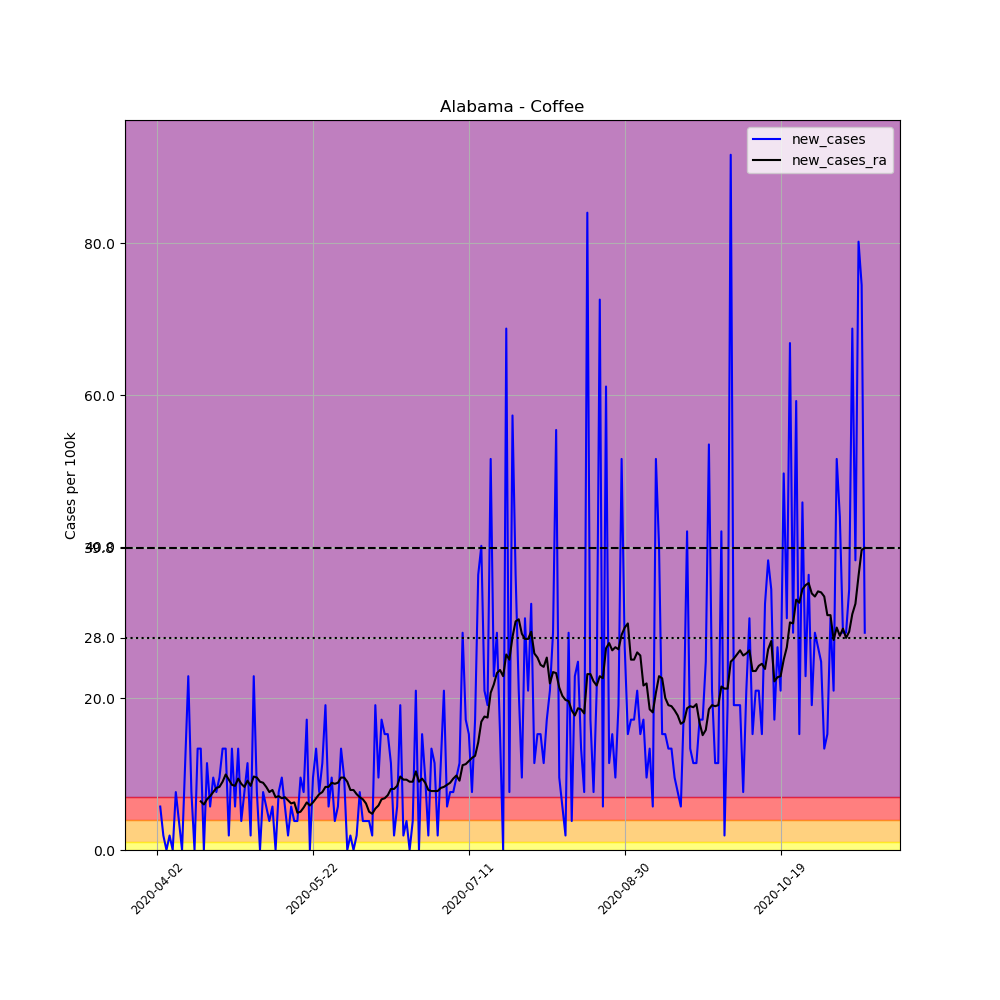

The data file committed next to this chart (first rows):
, date, county, state, fips, cases, deaths, COUNTY, STNAME, CTYNAME, POPESTIMATE2019, per_100k, new_cases, new_cases_ra
523862, 2020-04-02, Coffee, Alabama, 1031, 3, 0, 31, Alabama, Coffee, 52342, 5.732, , 
523863, 2020-04-03, Coffee, Alabama, 1031, 6, 0, 31, Alabama, Coffee, 52342, 11.46, 5.732, 
523864, 2020-04-04, Coffee, Alabama, 1031, 7, 0, 31, Alabama, Coffee, 52342, 13.37, 1.911, 
523865, 2020-04-05, Coffee, Alabama, 1031, 7, 0, 31, Alabama, Coffee, 52342, 13.37, 0.0, 
523866, 2020-04-06, Coffee, Alabama, 1031, 8, 0, 31, Alabama, Coffee, 52342, 15.28, 1.911, 
523867, 2020-04-07, Coffee, Alabama, 1031, 8, 0, 31, Alabama, Coffee, 52342, 15.28, 0.0, 
523868, 2020-04-08, Coffee, Alabama, 1031, 12, 0, 31, Alabama, Coffee, 52342, 22.93, 7.642, 
523869, 2020-04-09, Coffee, Alabama, 1031, 14, 0, 31, Alabama, Coffee, 52342, 26.75, 3.821, 
523870, 2020-04-10, Coffee, Alabama, 1031, 14, 0, 31, Alabama, Coffee, 52342, 26.75, 0.0, 
523871, 2020-04-11, Coffee, Alabama, 1031, 20, 0, 31, Alabama, Coffee, 52342, 38.21, 11.46, 
523872, 2020-04-12, Coffee, Alabama, 1031, 32, 0, 31, Alabama, Coffee, 52342, 61.14, 22.93, 
523873, 2020-04-13, Coffee, Alabama, 1031, 36, 0, 31, Alabama, Coffee, 52342, 68.78, 7.642, 
523874, 2020-04-14, Coffee, Alabama, 1031, 36, 0, 31, Alabama, Coffee, 52342, 68.78, 0.0, 
523875, 2020-04-15, Coffee, Alabama, 1031, 43, 0, 31, Alabama, Coffee, 52342, 82.15, 13.37, 
523876, 2020-04-16, Coffee, Alabama, 1031, 50, 0, 31, Alabama, Coffee, 52342, 95.53, 13.37, 6.414
523877, 2020-04-17, Coffee, Alabama, 1031, 50, 0, 31, Alabama, Coffee, 52342, 95.53, 0.0, 6.004
523878, 2020-04-18, Coffee, Alabama, 1031, 56, 0, 31, Alabama, Coffee, 52342, 107, 11.46, 6.687
523879, 2020-04-19, Coffee, Alabama, 1031, 59, 0, 31, Alabama, Coffee, 52342, 112.7, 5.732, 7.096
523880, 2020-04-20, Coffee, Alabama, 1031, 64, 0, 31, Alabama, Coffee, 52342, 122.3, 9.553, 7.642
523881, 2020-04-21, Coffee, Alabama, 1031, 68, 1, 31, Alabama, Coffee, 52342, 129.9, 7.642, 8.188
523882, 2020-04-22, Coffee, Alabama, 1031, 73, 1, 31, Alabama, Coffee, 52342, 139.5, 9.553, 8.324
523883, 2020-04-23, Coffee, Alabama, 1031, 80, 1, 31, Alabama, Coffee, 52342, 152.8, 13.37, 9.007
523884, 2020-04-24, Coffee, Alabama, 1031, 87, 0, 31, Alabama, Coffee, 52342, 166.2, 13.37, 9.962
523885, 2020-04-25, Coffee, Alabama, 1031, 88, 0, 31, Alabama, Coffee, 52342, 168.1, 1.911, 9.28
523886, 2020-04-26, Coffee, Alabama, 1031, 95, 0, 31, Alabama, Coffee, 52342, 181.5, 13.37, 8.597
523887, 2020-04-27, Coffee, Alabama, 1031, 98, 0, 31, Alabama, Coffee, 52342, 187.2, 5.732, 8.461
523888, 2020-04-28, Coffee, Alabama, 1031, 105, 0, 31, Alabama, Coffee, 52342, 200.6, 13.37, 9.416
523889, 2020-04-29, Coffee, Alabama, 1031, 107, 0, 31, Alabama, Coffee, 52342, 204.4, 3.821, 8.734
523890, 2020-04-30, Coffee, Alabama, 1031, 111, 0, 31, Alabama, Coffee, 52342, 212.1, 7.642, 8.324
523891, 2020-05-01, Coffee, Alabama, 1031, 117, 0, 31, Alabama, Coffee, 52342, 223.5, 11.46, 9.143
523892, 2020-05-02, Coffee, Alabama, 1031, 118, 0, 31, Alabama, Coffee, 52342, 225.4, 1.911, 8.461
523893, 2020-05-03, Coffee, Alabama, 1031, 130, 0, 31, Alabama, Coffee, 52342, 248.4, 22.93, 9.689
523894, 2020-05-04, Coffee, Alabama, 1031, 134, 0, 31, Alabama, Coffee, 52342, 256, 7.642, 9.553
523895, 2020-05-05, Coffee, Alabama, 1031, 134, 0, 31, Alabama, Coffee, 52342, 256, 0.0, 9.007
523896, 2020-05-06, Coffee, Alabama, 1031, 138, 0, 31, Alabama, Coffee, 52342, 263.7, 7.642, 8.87
523897, 2020-05-07, Coffee, Alabama, 1031, 141, 0, 31, Alabama, Coffee, 52342, 269.4, 5.732, 8.324
523898, 2020-05-08, Coffee, Alabama, 1031, 143, 0, 31, Alabama, Coffee, 52342, 273.2, 3.821, 7.642
523899, 2020-05-09, Coffee, Alabama, 1031, 146, 0, 31, Alabama, Coffee, 52342, 278.9, 5.732, 7.915
523900, 2020-05-10, Coffee, Alabama, 1031, 146, 0, 31, Alabama, Coffee, 52342, 278.9, 0.0, 6.96
523901, 2020-05-11, Coffee, Alabama, 1031, 150, 0, 31, Alabama, Coffee, 52342, 286.6, 7.642, 7.096
523902, 2020-05-12, Coffee, Alabama, 1031, 155, 1, 31, Alabama, Coffee, 52342, 296.1, 9.553, 6.823
523903, 2020-05-13, Coffee, Alabama, 1031, 158, 1, 31, Alabama, Coffee, 52342, 301.9, 5.732, 6.96
523904, 2020-05-14, Coffee, Alabama, 1031, 159, 1, 31, Alabama, Coffee, 52342, 303.8, 1.911, 6.55
523905, 2020-05-15, Coffee, Alabama, 1031, 162, 1, 31, Alabama, Coffee, 52342, 309.5, 5.732, 6.141
523906, 2020-05-16, Coffee, Alabama, 1031, 164, 1, 31, Alabama, Coffee, 52342, 313.3, 3.821, 6.277
523907, 2020-05-17, Coffee, Alabama, 1031, 166, 1, 31, Alabama, Coffee, 52342, 317.1, 3.821, 4.913
523908, 2020-05-18, Coffee, Alabama, 1031, 171, 1, 31, Alabama, Coffee, 52342, 326.7, 9.553, 5.049
523909, 2020-05-19, Coffee, Alabama, 1031, 175, 1, 31, Alabama, Coffee, 52342, 334.3, 7.642, 5.595
523910, 2020-05-20, Coffee, Alabama, 1031, 184, 1, 31, Alabama, Coffee, 52342, 351.5, 17.19, 6.277
523911, 2020-05-21, Coffee, Alabama, 1031, 184, 1, 31, Alabama, Coffee, 52342, 351.5, 0.0, 5.868
523912, 2020-05-22, Coffee, Alabama, 1031, 189, 1, 31, Alabama, Coffee, 52342, 361.1, 9.553, 6.277
523913, 2020-05-23, Coffee, Alabama, 1031, 196, 1, 31, Alabama, Coffee, 52342, 374.5, 13.37, 6.823
523914, 2020-05-24, Coffee, Alabama, 1031, 200, 1, 31, Alabama, Coffee, 52342, 382.1, 7.642, 7.369
523915, 2020-05-25, Coffee, Alabama, 1031, 206, 1, 31, Alabama, Coffee, 52342, 393.6, 11.46, 7.642
523916, 2020-05-26, Coffee, Alabama, 1031, 216, 1, 31, Alabama, Coffee, 52342, 412.7, 19.11, 8.324
523917, 2020-05-27, Coffee, Alabama, 1031, 219, 1, 31, Alabama, Coffee, 52342, 418.4, 5.732, 8.324
523918, 2020-05-28, Coffee, Alabama, 1031, 224, 1, 31, Alabama, Coffee, 52342, 428, 9.553, 8.87
523919, 2020-05-29, Coffee, Alabama, 1031, 226, 1, 31, Alabama, Coffee, 52342, 431.8, 3.821, 8.734
523920, 2020-05-30, Coffee, Alabama, 1031, 229, 1, 31, Alabama, Coffee, 52342, 437.5, 5.732, 8.87
523921, 2020-05-31, Coffee, Alabama, 1031, 236, 1, 31, Alabama, Coffee, 52342, 450.9, 13.37, 9.553
... 168 more rows
